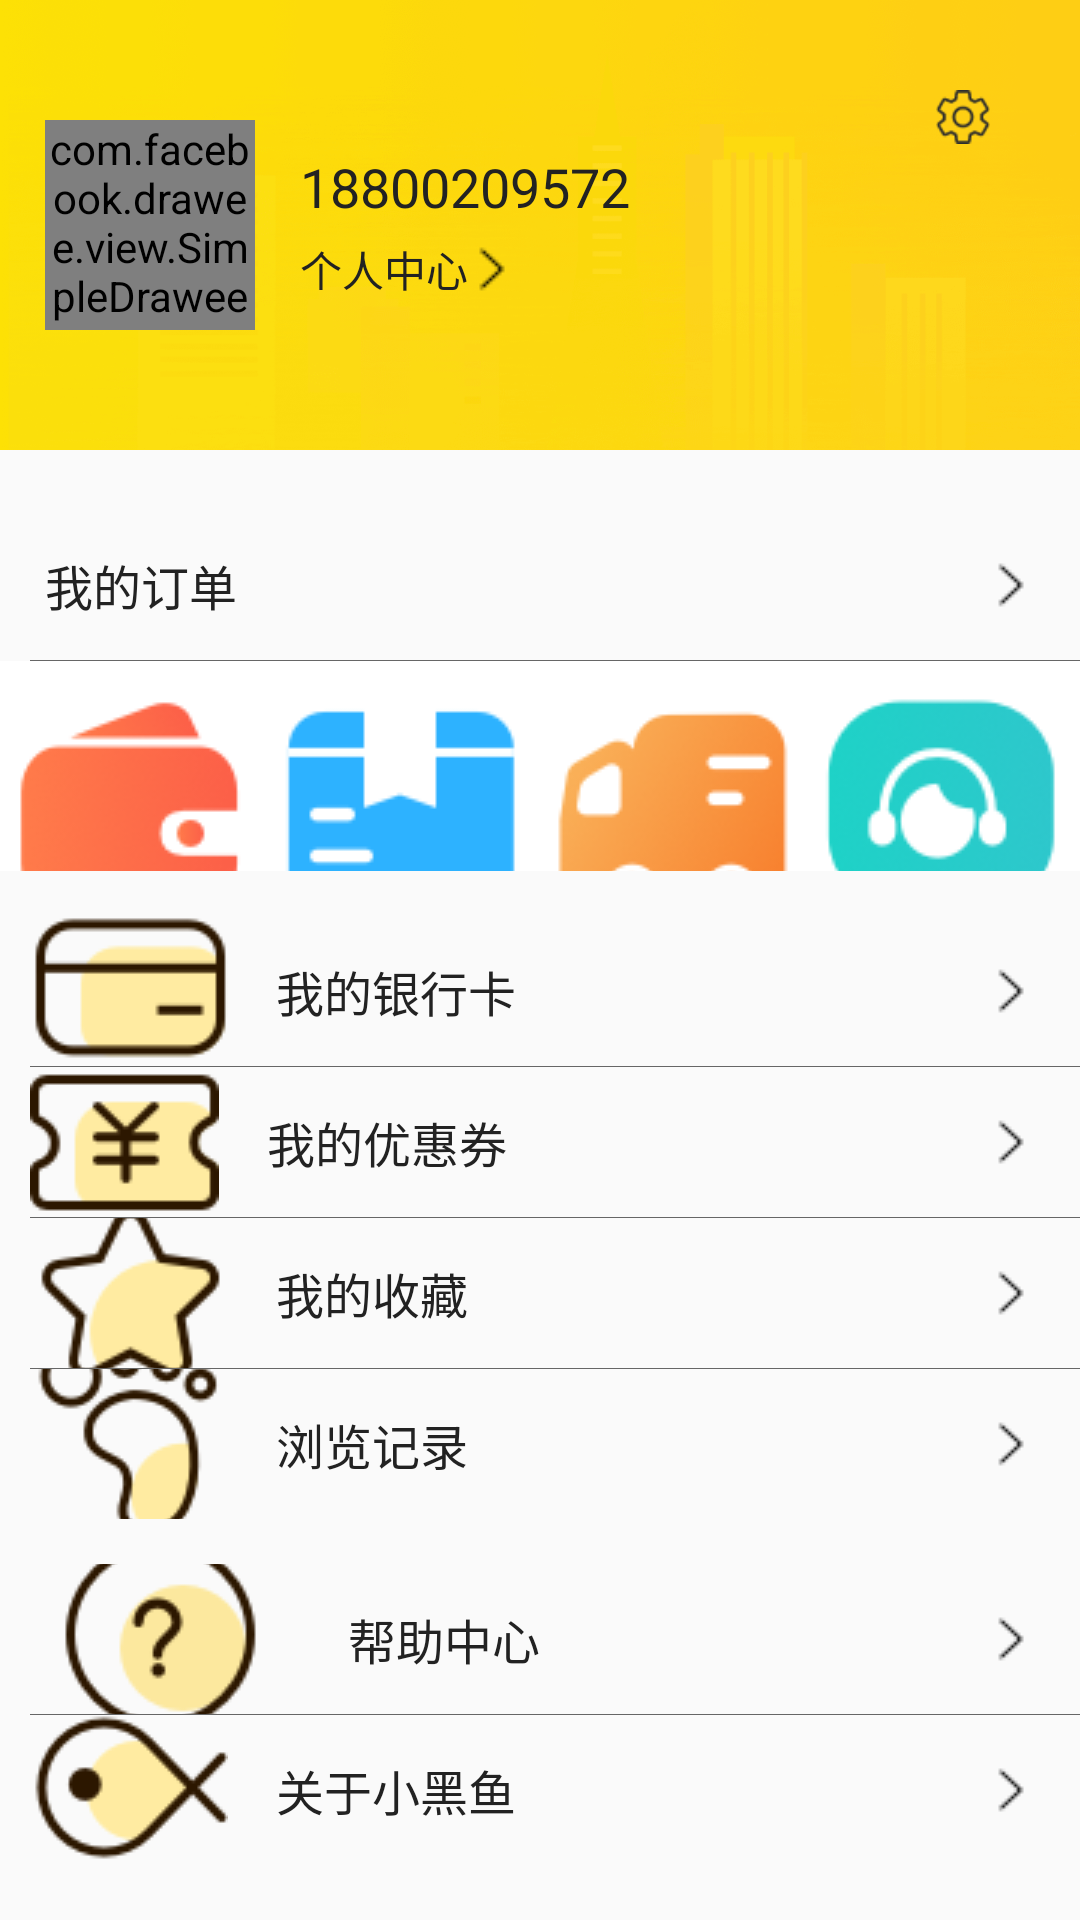

The Android layout XML behind this screen, and the referenced resources:
<!-- AndroidManifest.xml: application theme AppTheme -->
<!-- res/layout/fragment_mine_new_layout.xml -->
<?xml version="1.0" encoding="utf-8"?>
<LinearLayout
    xmlns:android="http://schemas.android.com/apk/res/android"
    xmlns:app="http://schemas.android.com/apk/res-auto"
    android:orientation="vertical"
    android:layout_width="match_parent"
    android:layout_height="match_parent">
    <RelativeLayout
        android:background="@drawable/image_mine_bg_header"
        android:layout_width="match_parent"
        android:layout_height="150dp">
        <ImageView
            android:id="@+id/iv_mine_header_setting"
            android:src="@drawable/icon_mine_header_setting"
            android:layout_alignParentRight="true"
            android:layout_margin="30dp"
            android:layout_width="18dp"
            android:layout_height="18dp"/>
        <com.facebook.drawee.view.SimpleDraweeView
            android:id="@+id/iv_mine_portrait"
            android:scaleType="fitXY"
            app:roundAsCircle="true"
            android:layout_marginLeft="15dp"
            android:layout_centerVertical="true"
            app:roundedCornerRadius="5dp"
            android:layout_width="70dp"
            android:layout_height="70dp" />
        <TextView
            android:id="@+id/tv_mine_header_phone"
            android:text="18800209572"
            android:layout_marginLeft="15dp"
            android:textSize="18sp"
            android:layout_toRightOf="@+id/iv_mine_portrait"
            android:layout_marginTop="50dp"
            android:textColor="@color/splash_main_title_color"
            android:layout_width="wrap_content"
            android:layout_height="wrap_content"/>
        <TextView
            android:id="@+id/tv_mine_personal_center"
            android:text="个人中心"
            android:drawableRight="@drawable/icon_mine_pager_header_toright"
            android:textColor="@color/splash_main_title_color"
            android:layout_below="@+id/tv_mine_header_phone"
            android:layout_toRightOf="@+id/iv_mine_portrait"
            android:layout_marginLeft="15dp"
            android:layout_marginTop="5dp"
            android:layout_width="wrap_content"
            android:layout_height="wrap_content"/>
    </RelativeLayout>
    <ScrollView
        android:fillViewport="true"
        android:layout_width="match_parent"
        android:layout_height="wrap_content">
        <LinearLayout
            android:orientation="vertical"
            android:layout_width="match_parent"
            android:layout_height="wrap_content">
            <TextView
                android:id="@+id/tv_mine_order"
                android:layout_marginTop="20dp"
                android:text="我的订单"
                android:paddingLeft="15dp"
                style="@style/MinePagerTextListStyle"/>
            <TextView
                style="@style/DividerTextView"/>
            <LinearLayout
                android:orientation="horizontal"
                android:background="@color/colorWhite"
                android:layout_width="match_parent"
                android:layout_height="70dp">
                <TextView
                    android:id="@+id/tv_mine_grid_pay"
                    android:text="待付款"
                    android:drawableTop="@drawable/icon_mine_grid_pay"
                    style="@style/GridTextViewStyle"/>
                <TextView
                    android:id="@+id/tv_mine_grid_send_goods"
                    android:text="待发货"
                    android:drawableTop="@drawable/icon_mine_grid_send"
                    style="@style/GridTextViewStyle"/>
                <TextView
                    android:id="@+id/tv_mine_grid_get_goods"
                    android:text="待收货"
                    android:drawableTop="@drawable/icon_mine_grid_get"
                    style="@style/GridTextViewStyle"/>
                <TextView
                    android:id="@+id/tv_mine_grid_after_sale"
                    android:text="退换/售后"
                    android:drawableTop="@drawable/icon_mine_grid_after_sale"
                    style="@style/GridTextViewStyle"/>
            </LinearLayout>
            <TextView
                android:id="@+id/tv_mine_bank_card"
                android:text="    我的银行卡"
                android:layout_marginTop="15dp"
                android:drawableLeft="@drawable/icon_user_bank_card"
                style="@style/MinePagerTextListStyle"/>
            <TextView
                style="@style/DividerTextView"/>
            <TextView
                android:id="@+id/tv_mine_coupons"
                android:text="    我的优惠券"
                android:drawableLeft="@drawable/icon_user_coupons"
                style="@style/MinePagerTextListStyle"/>
            <TextView
                style="@style/DividerTextView"/>
            <TextView
                android:id="@+id/tv_mine_fav"
                android:text="    我的收藏"
                android:drawableLeft="@drawable/icon_user_fav"
                style="@style/MinePagerTextListStyle"/>
            <TextView
                style="@style/DividerTextView"/>
            <TextView
                android:id="@+id/tv_mine_history"
                android:text="    浏览记录"
                android:drawableLeft="@drawable/icon_user_history"
                style="@style/MinePagerTextListStyle"/>

            <TextView
                android:id="@+id/tv_mine_help_center"
                android:text="    帮助中心"
                android:layout_marginTop="15dp"
                android:drawableLeft="@drawable/icon_user_help_center"
                style="@style/MinePagerTextListStyle"/>
            <TextView
                style="@style/DividerTextView"/>
            <TextView
                android:id="@+id/tv_mine_about_bf"
                android:text="    关于小黑鱼"
                android:drawableLeft="@drawable/icon_user_about"
                style="@style/MinePagerTextListStyle"/>
        </LinearLayout>
    </ScrollView>

</LinearLayout>
<!-- resources referenced by this layout -->
<resources>
  <color name="colorWhite">#FFFFFF</color>
  <color name="splash_main_title_color">#222222</color>
  <!-- drawable icon_mine_grid_after_sale: png bitmap (drawable, 4501 bytes) -->
  <!-- drawable icon_mine_grid_get: png bitmap (drawable, 5080 bytes) -->
  <!-- drawable icon_mine_grid_pay: png bitmap (drawable, 3351 bytes) -->
  <!-- drawable icon_mine_grid_send: png bitmap (drawable, 1582 bytes) -->
  <!-- drawable icon_mine_header_setting: png bitmap (drawable, 988 bytes) -->
  <!-- drawable icon_mine_pager_header_toright: png bitmap (drawable, 540 bytes) -->
  <!-- drawable icon_user_about: png bitmap (drawable, 2082 bytes) -->
  <!-- drawable icon_user_bank_card: png bitmap (drawable, 1663 bytes) -->
  <!-- drawable icon_user_coupons: png bitmap (drawable, 1792 bytes) -->
  <!-- drawable icon_user_fav: png bitmap (drawable, 2245 bytes) -->
  <!-- drawable icon_user_help_center: png bitmap (drawable, 2406 bytes) -->
  <!-- drawable icon_user_history: png bitmap (drawable, 2625 bytes) -->
  <!-- drawable image_mine_bg_header: png bitmap (drawable, 137814 bytes) -->
  <style name="DividerTextView">
          <item name="android:layout_width">match_parent</item>
          <item name="android:layout_height">0.2dp</item>
          <item name="android:layout_marginLeft">10dp</item>
          <item name="android:background">@color/colorDivider</item>
      </style>
  <style name="GridTextViewStyle">
          <item name="android:layout_width">0dp</item>
          <item name="android:layout_height">match_parent</item>
          <item name="android:layout_weight">1</item>
          <item name="android:paddingTop">8dp</item>
          <item name="android:gravity">center_horizontal|bottom</item>
      </style>
  <style name="MinePagerTextListStyle">
          <item name="android:layout_width">match_parent</item>
          <item name="android:layout_height">50dp</item>
          
          <item name="android:background">@drawable/selector_text_view_pressed</item>
          <item name="android:clickable">true</item>
          <item name="android:textSize">16sp</item>
          <item name="android:textColor">@color/splash_main_title_color</item>
          <item name="android:paddingRight">15dp</item>
          <item name="android:paddingLeft">10dp</item>
          <item name="android:gravity">center_vertical</item>
          <item name="android:drawableRight">@drawable/icon_mine_pager_header_toright</item>
      </style>
  <style name="AppTheme" parent="Theme.AppCompat.Light.NoActionBar">
          
          <item name="colorPrimary">@color/colorPrimary</item>
          <item name="colorPrimaryDark">@color/colorPrimaryDark</item>
          <item name="colorAccent">@color/colorAccent</item>
          
          
          <item name="android:statusBarColor">@color/colorStatue</item>
      </style>
  
      //解决冷启动方案
  <color name="colorDivider">#666666</color>
  <color name="colorPrimary">#3F51B5</color>
  <color name="colorPrimaryDark">#303F9F</color>
  <color name="colorAccent">#FECD15</color>
  <color name="colorStatue">#fff</color>
</resources>
